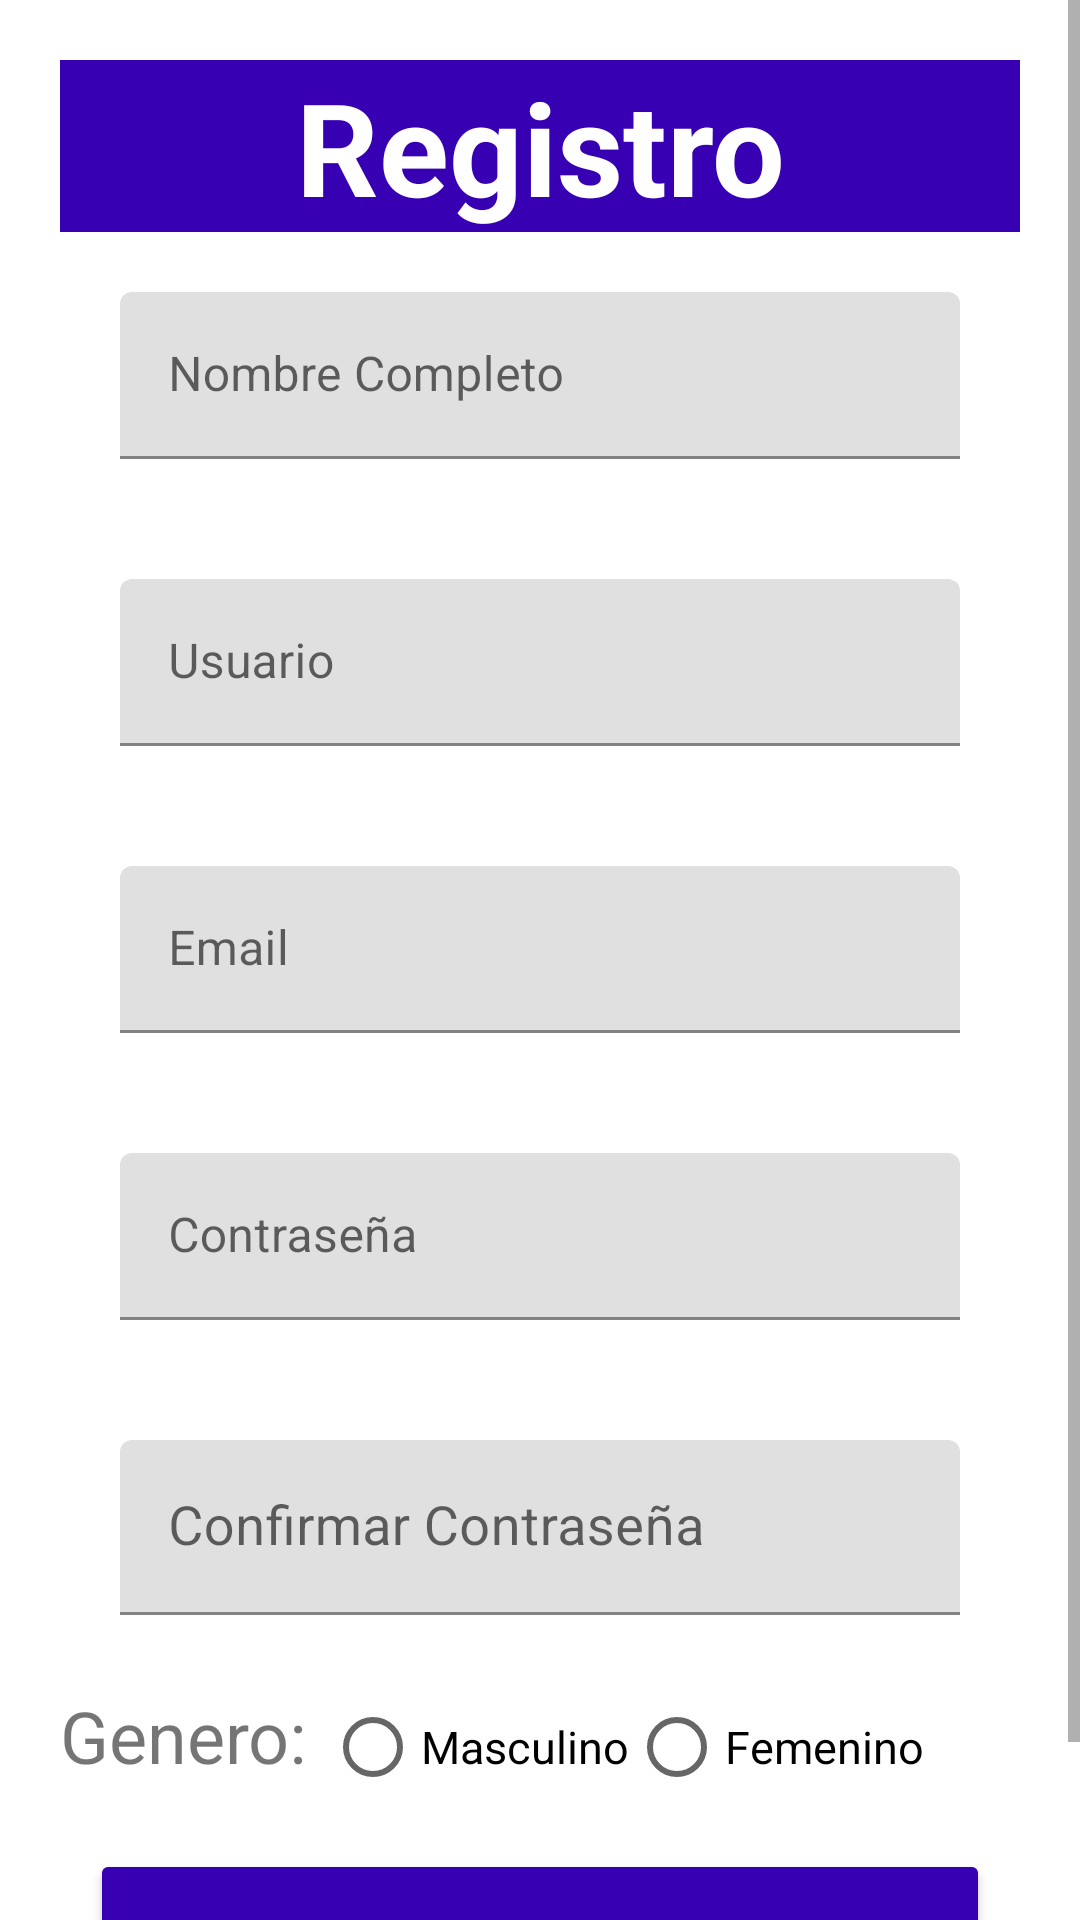

This screen was rendered from an Android layout file. Write that file and the resources it references.
<!-- AndroidManifest.xml: application theme Theme.Labn5 -->
<!-- res/layout/registro.xml -->
<?xml version="1.0" encoding="utf-8"?>
<ScrollView xmlns:android="http://schemas.android.com/apk/res/android"
    xmlns:tools="http://schemas.android.com/tools"
    android:layout_width="match_parent"
    android:layout_height="match_parent">

    <LinearLayout
        android:layout_width="match_parent"
        android:layout_height="wrap_content"
        android:gravity="center"
        android:orientation="vertical"
        android:padding="20dp"
        tools:context=".Registro">

        <TextView
            android:layout_width="match_parent"
            android:layout_height="wrap_content"
            android:gravity="center"
            android:background="@color/purple_700"
            android:text="Registro"
            android:textColor="@color/white"
            android:textStyle="bold"
            android:textSize="43sp" />


        <com.google.android.material.textfield.TextInputLayout
            android:layout_width="match_parent"
            android:layout_height="wrap_content"
            android:focusable="true"
            android:focusableInTouchMode="true"
            android:padding="20dp">

            <EditText
                android:id="@+id/txt_nombre_completo"
                android:layout_width="match_parent"
                android:layout_height="wrap_content"
                android:autofillHints=""
                android:hint="Nombre Completo"
                android:inputType="textAutoComplete" />

        </com.google.android.material.textfield.TextInputLayout>

        <com.google.android.material.textfield.TextInputLayout
            android:layout_width="match_parent"
            android:layout_height="wrap_content"
            android:focusable="true"
            android:focusableInTouchMode="true"
            android:padding="20dp">

            <EditText
                android:id="@+id/txt_usuario"
                android:layout_width="match_parent"
                android:layout_height="wrap_content"
                android:autofillHints=""
                android:hint="Usuario"
                android:inputType="text" />

        </com.google.android.material.textfield.TextInputLayout>

        <com.google.android.material.textfield.TextInputLayout
            android:layout_width="match_parent"
            android:layout_height="wrap_content"
            android:focusable="true"
            android:focusableInTouchMode="true"
            android:padding="20dp">

            <EditText
                android:id="@+id/txt_email"
                android:layout_width="match_parent"
                android:layout_height="wrap_content"
                android:autofillHints=""
                android:ems="20"
                android:hint="Email"
                android:inputType="textEmailAddress" />

        </com.google.android.material.textfield.TextInputLayout>

        <com.google.android.material.textfield.TextInputLayout
            android:layout_width="match_parent"
            android:layout_height="wrap_content"
            android:focusable="true"
            android:focusableInTouchMode="true"
            android:padding="20dp">

            <EditText
                android:id="@+id/txt_contrasena"
                android:layout_width="match_parent"
                android:layout_height="wrap_content"
                android:autofillHints=""
                android:ems="20"
                android:hint="Contraseña"
                android:inputType="textPassword" />

        </com.google.android.material.textfield.TextInputLayout>

        <com.google.android.material.textfield.TextInputLayout
            android:layout_width="match_parent"
            android:layout_height="wrap_content"
            android:focusable="true"
            android:focusableInTouchMode="true"
            android:padding="20dp">

            <EditText
                android:id="@+id/txt_confirmar_contrasena"
                android:layout_width="match_parent"
                android:layout_height="wrap_content"
                android:autofillHints=""
                android:ems="20"
                android:hint="Confirmar Contraseña"
                android:inputType="textPassword"
                android:textSize="18sp" />

        </com.google.android.material.textfield.TextInputLayout>


        <RadioGroup
            android:layout_width="match_parent"
            android:layout_height="wrap_content"
            android:orientation="horizontal">

            <TextView
                android:layout_width="wrap_content"
                android:layout_height="wrap_content"
                android:text="Genero: "
                android:textSize="24sp" />

            <RadioButton
                android:id="@+id/rBtn_masculino"
                android:layout_width="wrap_content"
                android:layout_height="wrap_content"
                android:text="Masculino"
                android:textSize="15sp" />

            <RadioButton
                android:id="@+id/rBtn_femenino"
                android:layout_width="wrap_content"
                android:layout_height="wrap_content"
                android:text="Femenino"
                android:textSize="15sp" />

        </RadioGroup>


        <Button
            android:id="@+id/btn_registro"
            android:layout_width="match_parent"
            android:layout_height="wrap_content"
            android:layout_margin="10dp"
            android:padding="20dp"
            android:textColor="@color/white"
            android:textStyle="bold"
            android:backgroundTint="@color/purple_700"
            android:text="Registrar" />


    </LinearLayout>

</ScrollView>
<!-- resources referenced by this layout -->
<resources>
  <style name="Theme.Labn5" parent="Theme.MaterialComponents.DayNight.DarkActionBar">
          
          <item name="colorPrimary">@color/purple_500</item>
          <item name="colorPrimaryVariant">@color/purple_700</item>
          <item name="colorOnPrimary">@color/white</item>
          
          <item name="colorSecondary">@color/teal_200</item>
          <item name="colorSecondaryVariant">@color/teal_700</item>
          <item name="colorOnSecondary">@color/black</item>
          
          <item name="android:statusBarColor" tools:targetApi="l">?attr/colorPrimaryVariant</item>
          
      </style>
  <!-- not gathered from this repository: default colours our renderer supplied (Android Studio template values) -->
  <color name="purple_500">#FF6200EE</color>
  <color name="purple_700">#FF3700B3</color>
  <color name="teal_200">#FF03DAC5</color>
  <color name="teal_700">#FF018786</color>
  <color name="black">#FF000000</color>
  <color name="white">#FFFFFFFF</color>
</resources>
